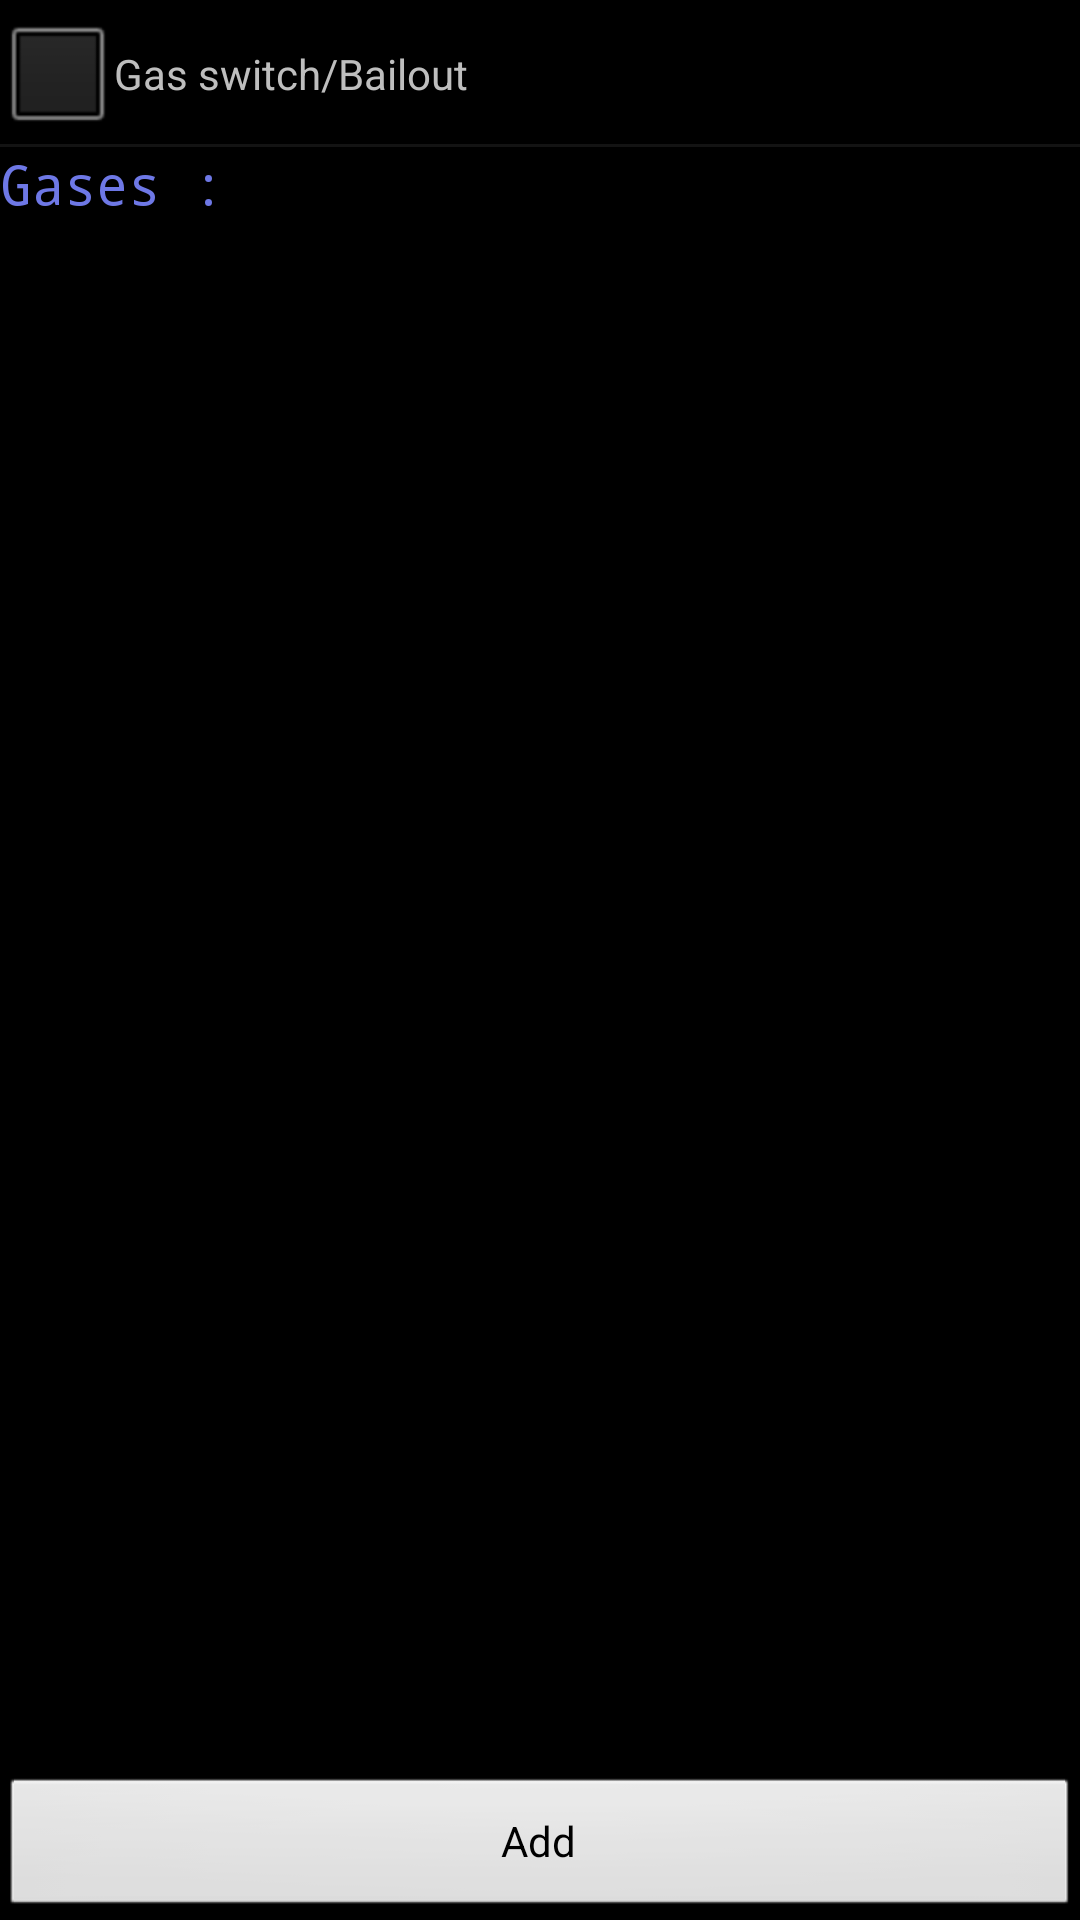

This screen was rendered from an Android layout file. Write that file and the resources it references.
<!-- AndroidManifest.xml: application theme android:Theme.NoTitleBar -->
<!-- res/layout/gas_list_view.xml -->
<?xml version="1.0" encoding="utf-8"?>
<LinearLayout xmlns:android="http://schemas.android.com/apk/res/android"
    android:layout_width="fill_parent"
    android:layout_height="fill_parent"
    android:orientation="vertical" >

    

	<LinearLayout 
	xmlns:android="http://schemas.android.com/apk/res/android"
	android:orientation="horizontal" 
	android:layout_width="fill_parent"
	android:layout_height="wrap_content">
	<CheckBox
	android:id="@+id/oc_bailout_checkbox"
	android:layout_width="wrap_content"
	android:layout_height="wrap_content"
	/>
	
	<TextView 
	android:layout_width="fill_parent"
	android:layout_height="wrap_content"
	android:layout_weight="2"
	android:text="@string/oc_bailout_checkbox_text"
	/>
	
	
</LinearLayout>
<ImageView
    xmlns:android="http://schemas.android.com/apk/res/android"
    android:src="@android:drawable/divider_horizontal_dark"
    android:layout_width="fill_parent"
    android:layout_height="1dp"
    android:scaleType="fitXY"
    android:paddingLeft="0dp"
    android:paddingRight="0dp"
    android:paddingBottom="0dp"
    android:paddingTop="0dp"
    android:contentDescription="separator"/>

<TextView
    android:layout_width="fill_parent"
    android:layout_height="wrap_content"
    android:text="Gases :"
    android:textAppearance="@style/Label" />

    <ListView
        android:id="@+id/gas_list_list"
        android:layout_width="fill_parent"
        android:layout_height="0dp"
        android:layout_weight="1" >
    </ListView>

    <LinearLayout
        android:layout_width="fill_parent"
        android:layout_height="wrap_content" >

        <Button
            android:id="@+id/gas_list_add"
            android:layout_width="fill_parent"
            android:layout_height="fill_parent"
            android:text="@string/button_add_gas" >
        </Button>
    </LinearLayout>

</LinearLayout>
<!-- resources referenced by this layout -->
<resources>
  <string name="button_add_gas">Add</string>
  <string name="oc_bailout_checkbox_text">Gas switch/Bailout</string>
  <style name="Label" parent="@android:style/TextAppearance.Medium">
          <item name="android:layout_width">wrap_content</item>
          <item name="android:layout_height">wrap_content</item>
          <item name="android:textColor">#6E78E6</item>
          <item name="android:typeface">monospace</item>
          <item name="android:minWidth">45dip</item>
          <item name="android:layout_gravity">center</item>
          <item name="android:paddingLeft">5dip</item>
          
      </style>
</resources>
